Dataset: Match (GitHub, ROMOHHR/LeatherTextureMatcher). Classes: leather texture B 1, leather texture B 2, leather texture B 3, leather texture B 4, leather texture M 1, leather texture M 10, leather texture M 2, leather texture M 3, leather texture M 4, leather texture M 5, leather texture M 6, leather texture M 7, leather texture M 8, leather texture M 9, leather texture S 1, leather texture S 10, leather texture S 11, leather texture S 12, leather texture S 13, leather texture S 14, leather texture S 15, leather texture S 16, leather texture S 17, leather texture S 18, leather texture S 19, leather texture S 2, leather texture S 20, leather texture S 21, leather texture S 22, leather texture S 23, leather texture S 24, leather texture S 25, leather texture S 26, leather texture S 3, leather texture S 4, leather texture S 5, leather texture S 6, leather texture S 7, leather texture S 8, leather texture S 9.

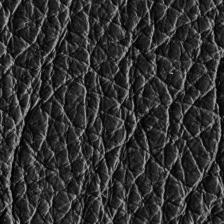
Label: leather texture B 3

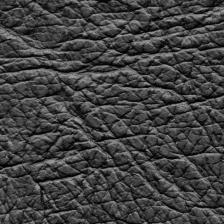
Label: leather texture B 1

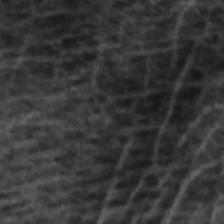
Label: leather texture S 3

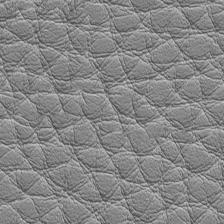
Label: leather texture M 7

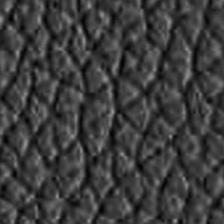
Label: leather texture S 16

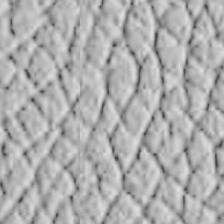
Label: leather texture S 15
